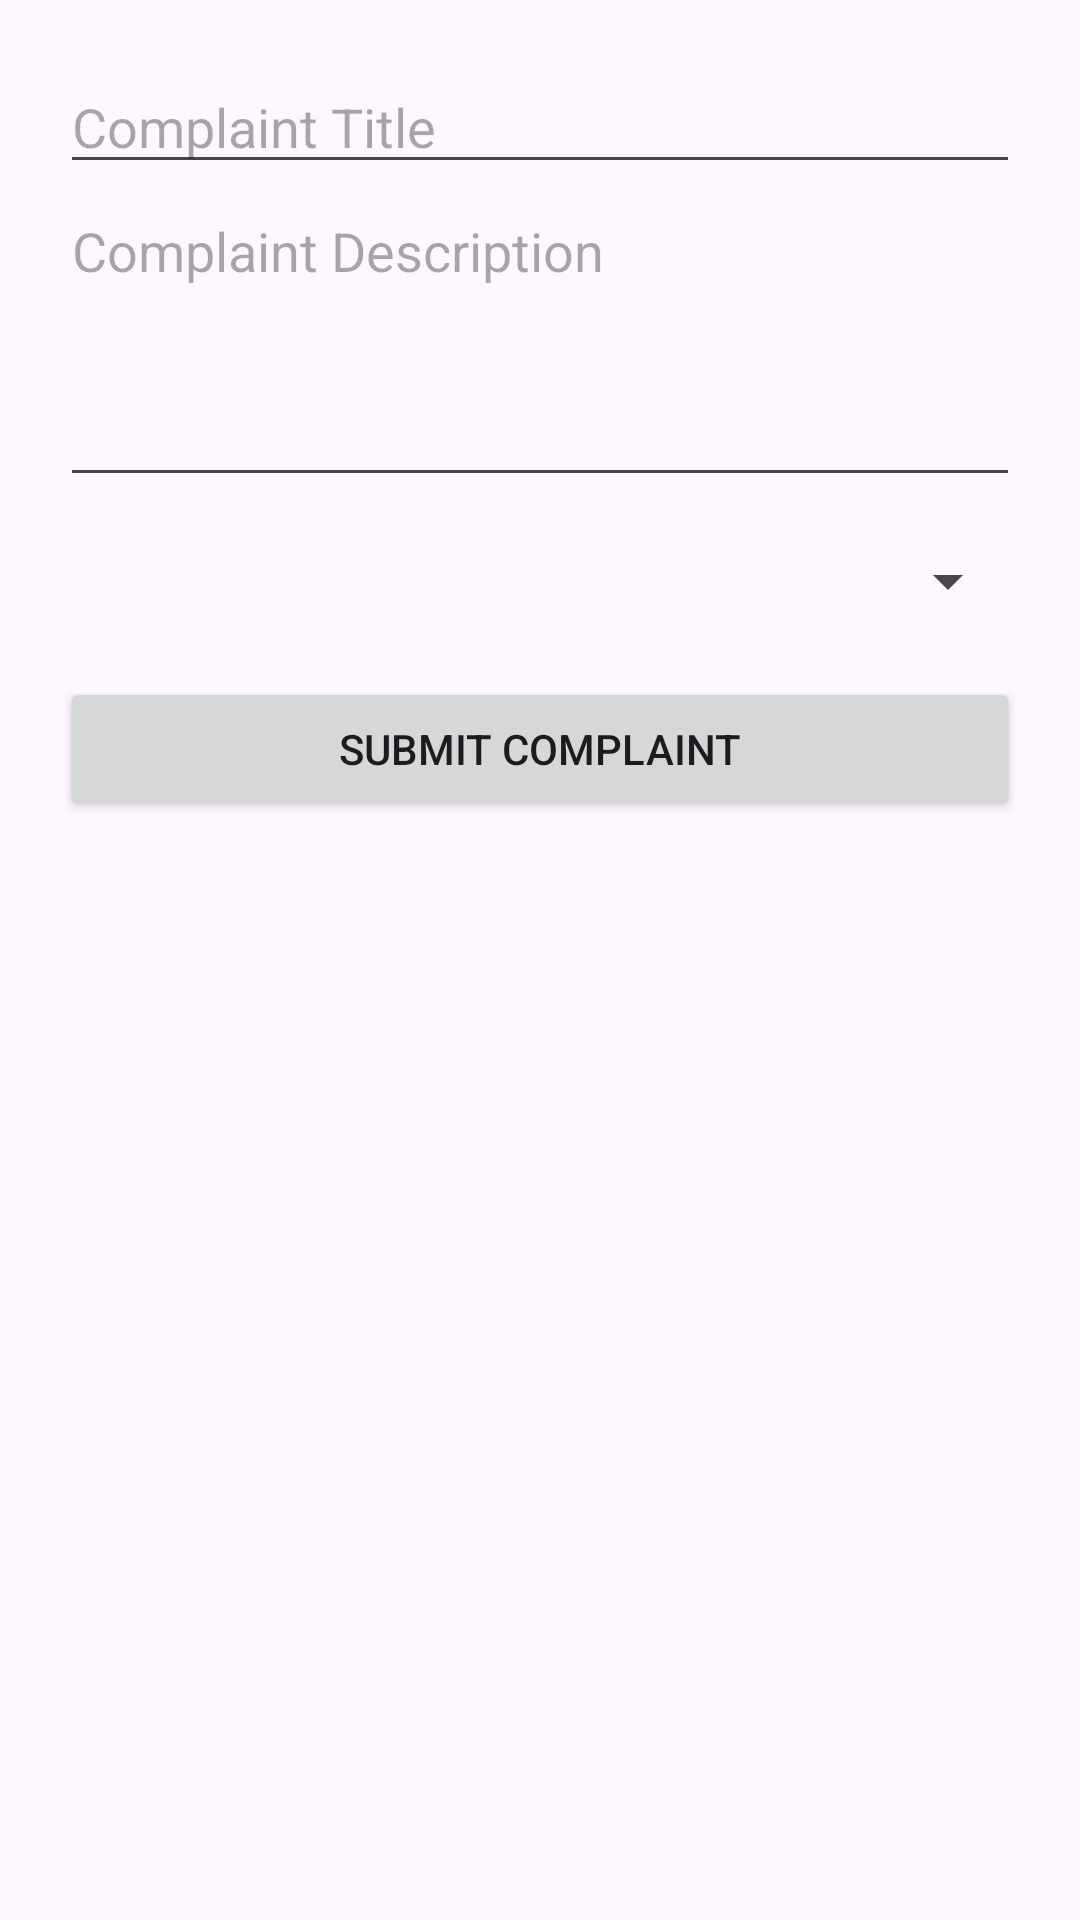

Reconstruct the res/layout file that produces this screen, plus the resources it refers to.
<!-- AndroidManifest.xml: application theme Theme.Complaint -->
<!-- res/layout/activity_new_complaint.xml -->
<LinearLayout xmlns:android="http://schemas.android.com/apk/res/android"
    android:orientation="vertical"
    android:padding="20dp"
    android:layout_width="match_parent"
    android:layout_height="match_parent">

    <EditText
        android:id="@+id/etTitle"
        android:hint="@string/complaint_title"
        android:layout_width="match_parent"
        android:layout_height="wrap_content"/>

    <EditText
        android:id="@+id/etDescription"
        android:hint="@string/complaint_description"
        android:layout_width="match_parent"
        android:layout_height="wrap_content"
        android:minLines="4"
        android:gravity="top"
        android:inputType="textMultiLine"/>

    <Spinner
        android:id="@+id/spinnerAuthorities"
        android:layout_width="match_parent"
        android:layout_height="wrap_content"
        android:layout_marginTop="16dp"
        android:prompt="@string/select_authority" />

    <Button
        android:id="@+id/btnSubmit"
        android:text="@string/submit_complaint"
        android:layout_width="match_parent"
        android:layout_height="wrap_content"
        android:layout_marginTop="20dp"/>
</LinearLayout>
<!-- resources referenced by this layout -->
<resources>
  <string name="complaint_description">Complaint Description</string>
  <string name="complaint_title">Complaint Title</string>
  <string name="select_authority">Select Authority</string>
  <string name="submit_complaint">Submit Complaint</string>
  <style name="Theme.Complaint" parent="Base.Theme.Complaint" />
  <style name="Base.Theme.Complaint" parent="Theme.Material3.DayNight.NoActionBar">
          
          
      </style>
</resources>
